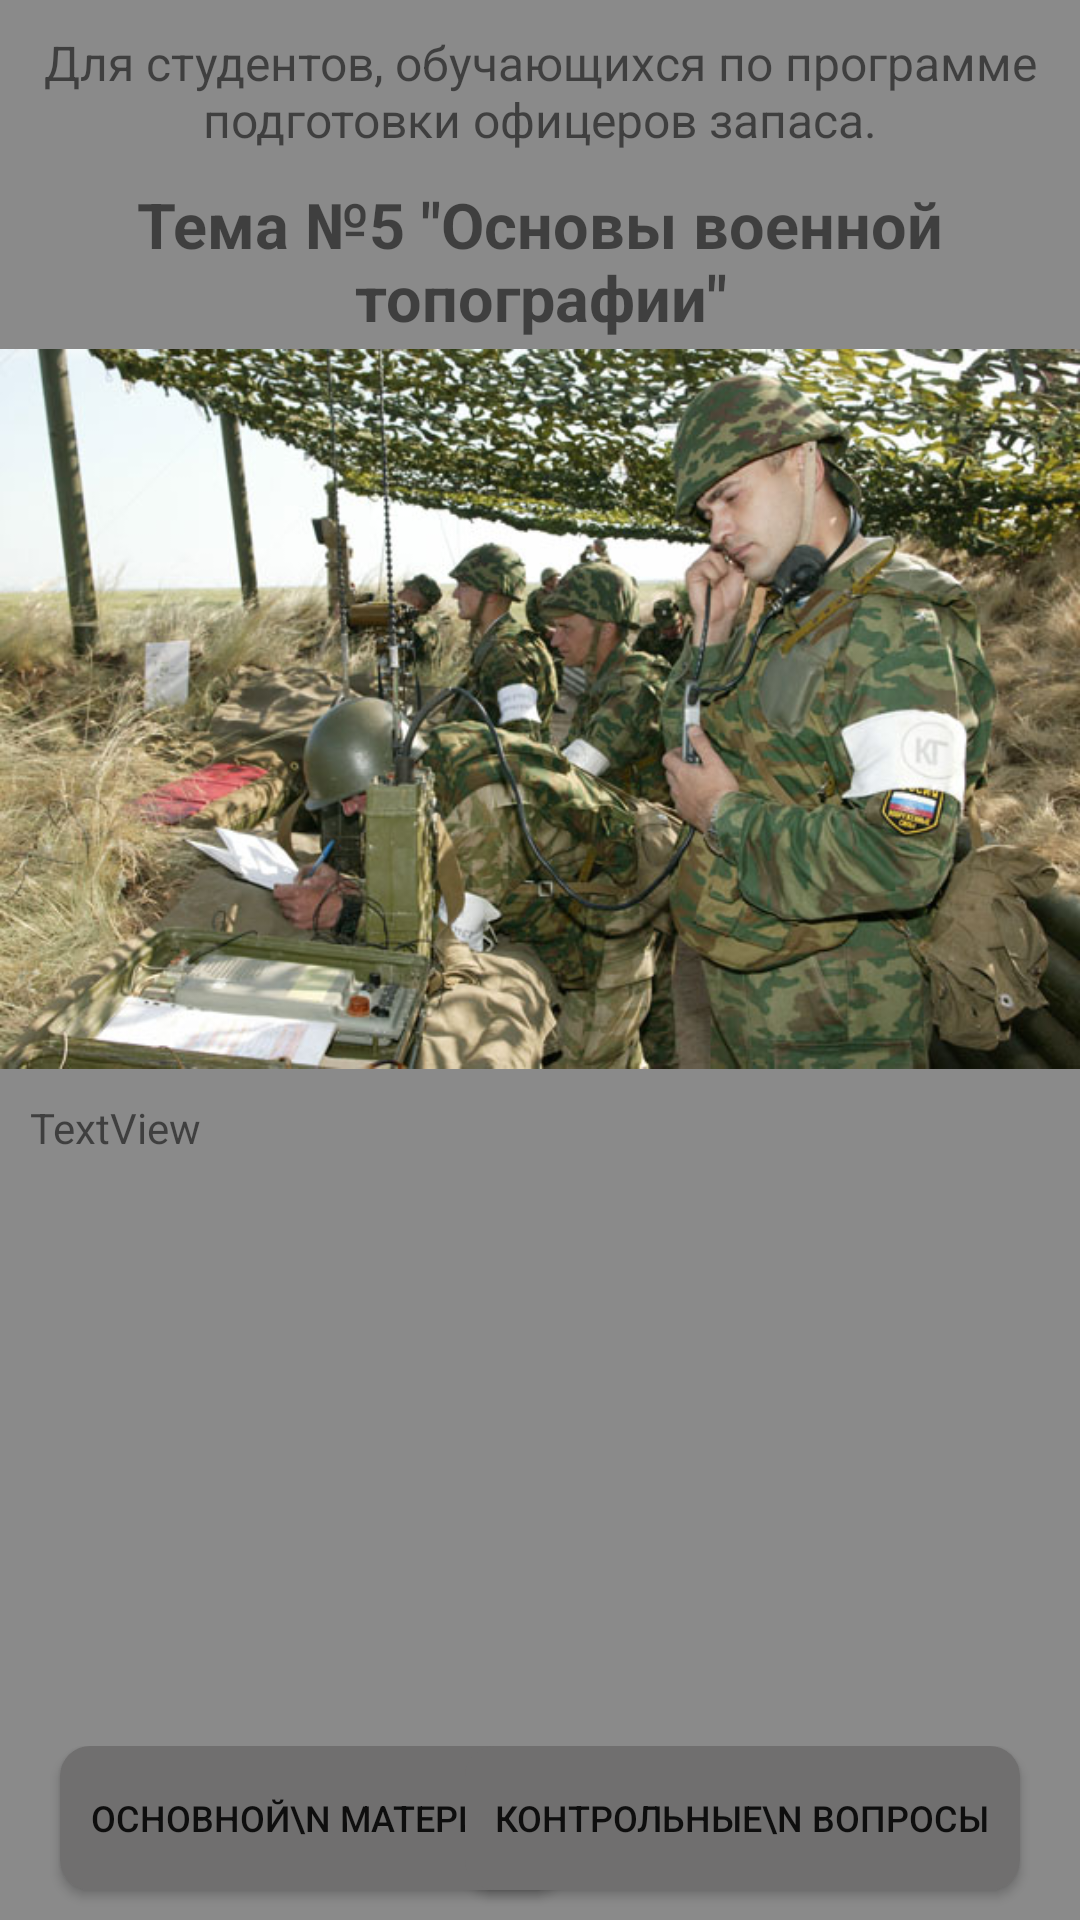

Produce the Android XML layout that renders to this screen, including the resource entries it uses.
<!-- AndroidManifest.xml: application theme AppTheme -->
<!-- res/layout/activity_soldier_officer.xml -->
<?xml version="1.0" encoding="utf-8"?>
<LinearLayout xmlns:android="http://schemas.android.com/apk/res/android"
    xmlns:app="http://schemas.android.com/apk/res-auto"
    xmlns:tools="http://schemas.android.com/tools"
    android:id="@+id/main_layout"
    android:layout_width="match_parent"
    android:layout_height="match_parent"
    android:background="@drawable/miltary"
    android:orientation="vertical"
    tools:context=".MainActivity">


    <ScrollView
        android:layout_width="match_parent"
        android:layout_height="wrap_content"
        android:layout_marginLeft="0dp"
        android:layout_marginTop="0dp"
        android:layout_marginRight="0dp"
        android:layout_marginBottom="0dp"
        android:layout_weight="1"
        android:background="#801D1D1D">

        <LinearLayout
            android:layout_width="match_parent"
            android:layout_height="300dp"
            android:orientation="vertical">

            <TextView
                android:id="@+id/main"
                android:layout_width="match_parent"
                android:layout_height="wrap_content"
                android:gravity="center"
                android:paddingLeft="10dp"
                android:paddingTop="10dp"
                android:paddingRight="10dp"
                android:text="Для студентов, обучающихся по программе подготовки офицеров запаса."
                android:textScaleX="1"
                android:textSize="16sp"
                app:autoSizeTextType="uniform" />

            <TextView
                android:layout_width="match_parent"
                android:layout_height="wrap_content"
                android:gravity="center"
                android:paddingTop="10dp"
                android:paddingBottom="3dp"
                android:text='Тема №5 "Основы военной топографии"'
                android:textSize="21dp"
                android:textStyle="bold" />

            <ImageView
                android:id="@+id/imageViewSoldat"
                android:layout_width="match_parent"
                android:layout_height="240dp"
                app:srcCompat="@drawable/officer" />

            <TextView
                android:id="@+id/soldierOff"
                android:layout_width="match_parent"
                android:layout_height="wrap_content"
                android:paddingLeft="10dp"
                android:paddingTop="10dp"
                android:paddingRight="10dp"
                android:text="TextView" />

        </LinearLayout>
    </ScrollView>

    <androidx.constraintlayout.widget.ConstraintLayout
        android:id="@+id/linearLayout"
        android:layout_width="match_parent"
        android:layout_height="wrap_content"
        android:background="#801D1D1D"
        android:gravity="center_horizontal"
        android:paddingTop="10dp">

        <Button
            android:id="@+id/material"
            android:layout_width="wrap_content"
            android:layout_height="wrap_content"
            android:layout_marginStart="20dp"
            android:layout_marginLeft="20dp"
            android:layout_marginBottom="10dp"
            android:background="@drawable/custom_button"
            android:paddingLeft="10dp"
            android:paddingRight="10dp"
            android:text="Основной\n материал"
            android:textSize="12sp"
            app:layout_constraintBottom_toBottomOf="parent"
            app:layout_constraintStart_toStartOf="parent" />

        <Button
            android:id="@+id/tests"
            android:layout_width="wrap_content"
            android:layout_height="wrap_content"
            android:layout_marginEnd="20dp"
            android:layout_marginRight="20dp"
            android:layout_marginBottom="10dp"
            android:background="@drawable/custom_button"
            android:paddingLeft="10dp"
            android:paddingRight="10dp"
            android:text="Контрольные\n вопросы"
            android:textSize="12sp"
            app:layout_constraintBottom_toBottomOf="parent"
            app:layout_constraintEnd_toEndOf="parent" />
    </androidx.constraintlayout.widget.ConstraintLayout>


</LinearLayout>
<!-- resources referenced by this layout -->
<resources>
  <!-- drawable custom_button (drawable) -->
  <?xml version="1.0" encoding="utf-8"?>
  <shape xmlns:android="http://schemas.android.com/apk/res/android" android:shape="rectangle">
  
     <corners android:radius="10dp"/>
     <solid android:color="#706F6F"/>
  </shape>
  <!-- drawable officer: jpg bitmap (drawable-v24, 94705 bytes) -->
  <style name="AppTheme" parent="Theme.AppCompat.DayNight">
          
          <item name="colorPrimary">#404241</item>
          <item name="colorPrimaryDark">#1B1A1A</item>
          <item name="colorAccent">@color/colorAccent</item>
      </style>
  <!-- not gathered from this repository: default colours our renderer supplied (Android Studio template values) -->
  <color name="colorAccent">#FF03DAC5</color>
</resources>
